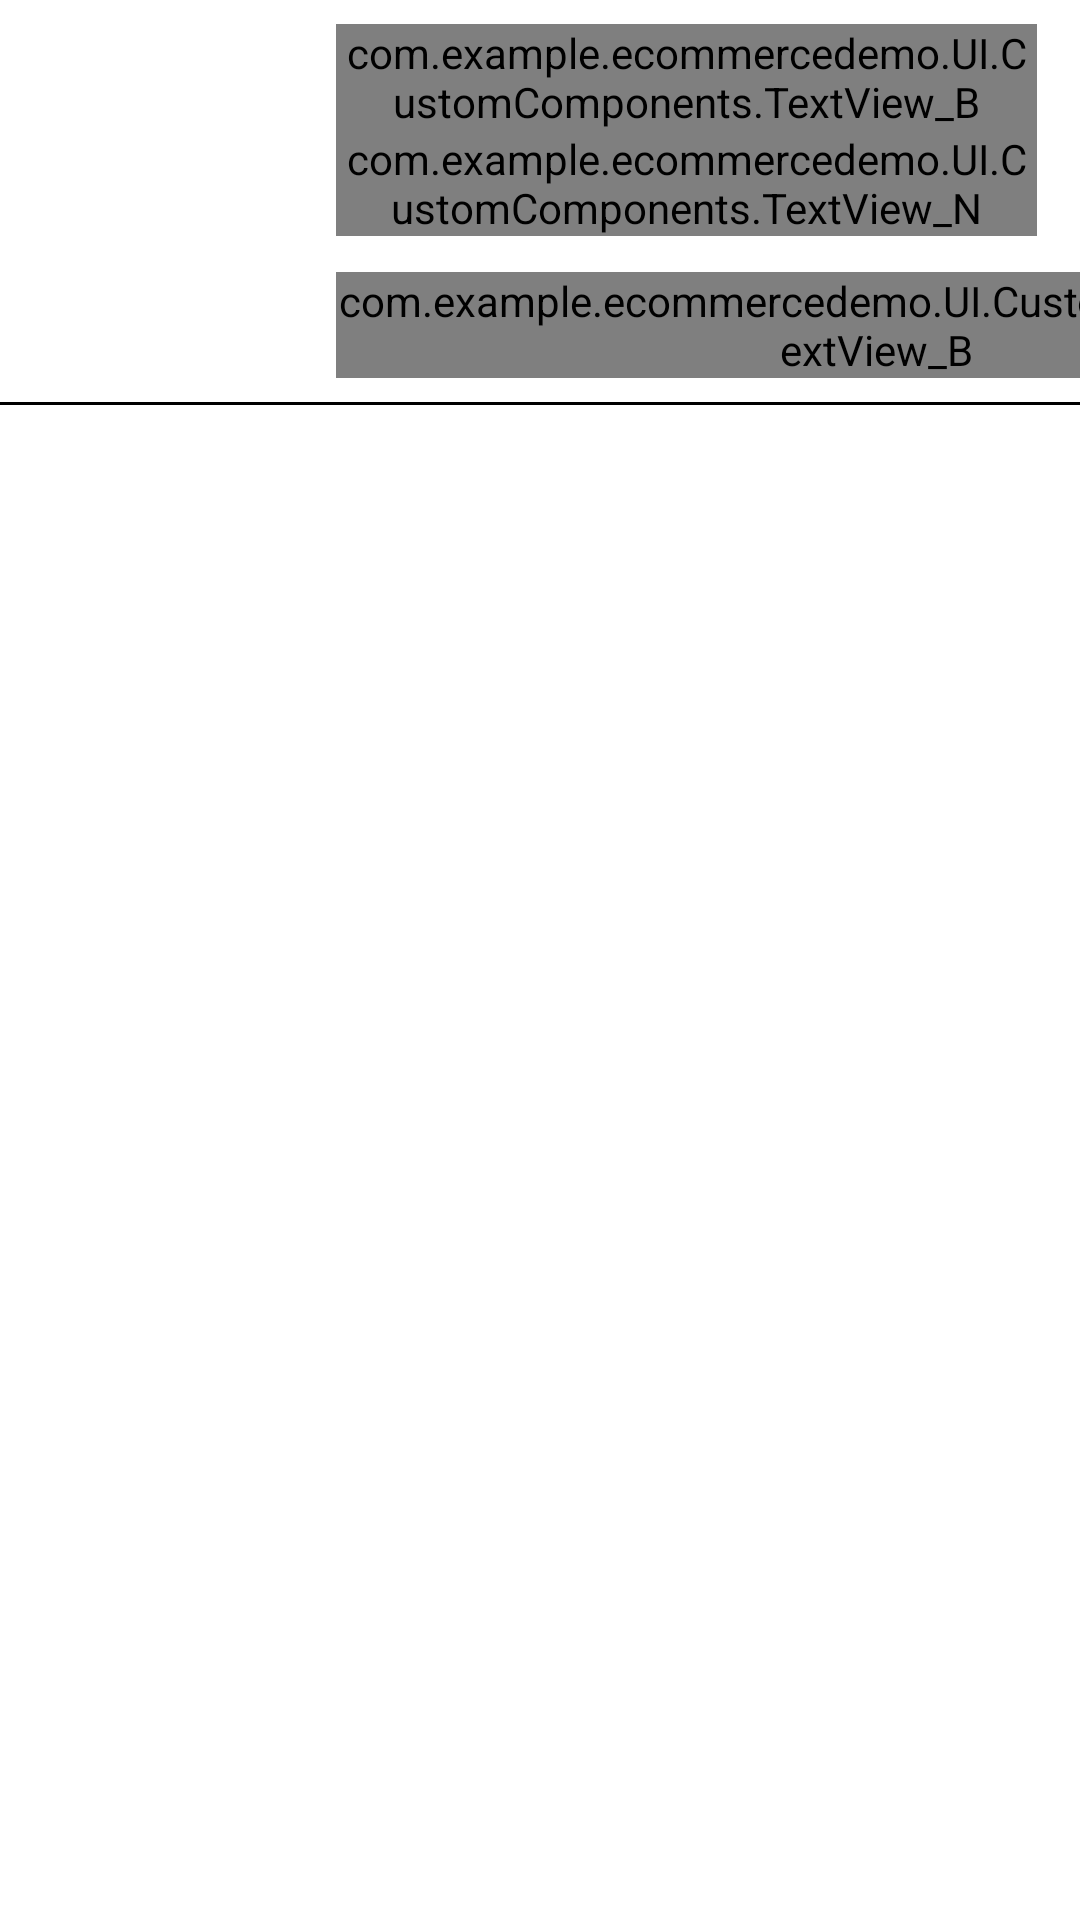

Here is an Android app screen rendered from its layout file. Give the layout XML and the strings, colors and styles it references.
<!-- AndroidManifest.xml: application theme Theme.EcommerceDemo -->
<!-- res/layout/cart_row.xml -->
<?xml version="1.0" encoding="utf-8"?>
<androidx.constraintlayout.widget.ConstraintLayout xmlns:android="http://schemas.android.com/apk/res/android"
    xmlns:app="http://schemas.android.com/apk/res-auto"
    android:layout_width="match_parent"
    android:background="@color/white"
    android:layout_height="wrap_content">

    <androidx.constraintlayout.widget.Guideline
        android:id="@+id/glv5"
        android:layout_width="wrap_content"
        android:layout_height="wrap_content"
        android:orientation="vertical"
        app:layout_constraintGuide_percent=".04" />

    <androidx.constraintlayout.widget.Guideline
        android:id="@+id/glv7"
        android:layout_width="wrap_content"
        android:layout_height="wrap_content"
        android:orientation="vertical"
        app:layout_constraintGuide_percent=".3" />

    <androidx.constraintlayout.widget.Guideline
        android:id="@+id/glv95"
        android:layout_width="wrap_content"
        android:layout_height="wrap_content"
        android:orientation="vertical"
        app:layout_constraintGuide_percent=".96" />

    <com.example.ecommercedemo.UI.CustomComponents.TextView_B
        android:layout_marginTop="8dp"
        android:layout_marginLeft="4dp"
        android:id="@+id/tvTitle"
        android:layout_width="0dp"
        app:layout_constraintRight_toRightOf="@+id/glv95"
        android:layout_height="wrap_content"
        android:maxLines="1"
        android:gravity="center_vertical"
        android:text="Title"
        app:layout_constraintLeft_toRightOf="@id/imImage"
        android:textSize="12sp"
        app:layout_constraintTop_toTopOf="parent" />

    <com.example.ecommercedemo.UI.CustomComponents.TextView_N
        android:id="@+id/tvDesc"
        android:layout_marginLeft="4dp"
        android:layout_width="0dp"
        android:layout_height="wrap_content"
        android:gravity="center_vertical"
        android:text="Description"
        android:maxLines="2"
        android:ellipsize="end"
        android:textColor="@color/grey"
        android:textSize="12sp"
        app:layout_constraintRight_toRightOf="@+id/glv95"
        app:layout_constraintLeft_toRightOf="@id/imImage"
        app:layout_constraintTop_toBottomOf="@+id/tvTitle" />

    <com.example.ecommercedemo.UI.CustomComponents.TextView_B
        android:id="@+id/tvPrice"
        android:layout_marginLeft="4dp"
        android:layout_width="wrap_content"
        android:layout_height="wrap_content"
        android:layout_marginTop="12dp"
        android:gravity="center_vertical"
        android:text="Price"
        android:textSize="22sp"
        app:layout_constraintLeft_toRightOf="@id/imImage"
        app:layout_constraintTop_toBottomOf="@+id/tvDesc" />

    <ImageView
        android:id="@+id/deleteItem"
        android:layout_width="24dp"
        android:layout_height="24dp"
        android:src="@drawable/delete"
        app:layout_constraintRight_toRightOf="@+id/glv95"
        app:layout_constraintTop_toTopOf="@+id/tvPrice"
        app:layout_constraintBottom_toBottomOf="@+id/tvPrice"/>


    <ImageView
        android:id="@+id/imImage"
        android:layout_width="0dp"
        android:layout_height="0dp"
        app:layout_constraintBottom_toBottomOf="@+id/tvPrice"
        app:layout_constraintRight_toRightOf="@+id/glv7"
        app:layout_constraintLeft_toLeftOf="@id/glv5"
        app:layout_constraintTop_toTopOf="@+id/tvTitle" />

    <View
        android:layout_marginTop="8dp"
        app:layout_constraintTop_toBottomOf="@+id/imImage"
        android:layout_width="match_parent"
        android:layout_height="1dp"
        android:background="@color/black"/>


</androidx.constraintlayout.widget.ConstraintLayout>
<!-- resources referenced by this layout -->
<resources>
  <color name="black">#FF000000</color>
  <color name="grey">#6A6868</color>
  <color name="white">#FFFFFFFF</color>
  <style name="Theme.EcommerceDemo" parent="Theme.MaterialComponents.DayNight.DarkActionBar">
          
          <item name="colorPrimary">@color/purple_500</item>
          <item name="colorPrimaryVariant">@color/purple_700</item>
          <item name="colorOnPrimary">@color/white</item>
          
          <item name="colorSecondary">@color/teal_200</item>
          <item name="colorSecondaryVariant">@color/teal_700</item>
          <item name="colorOnSecondary">@color/black</item>
          
          <item name="android:statusBarColor" tools:targetApi="l">?attr/colorPrimaryVariant</item>
          
      </style>
  <color name="purple_500">#FF6200EE</color>
  <color name="purple_700">#FF3700B3</color>
  <color name="teal_200">#FF03DAC5</color>
  <color name="teal_700">#FF018786</color>
</resources>
